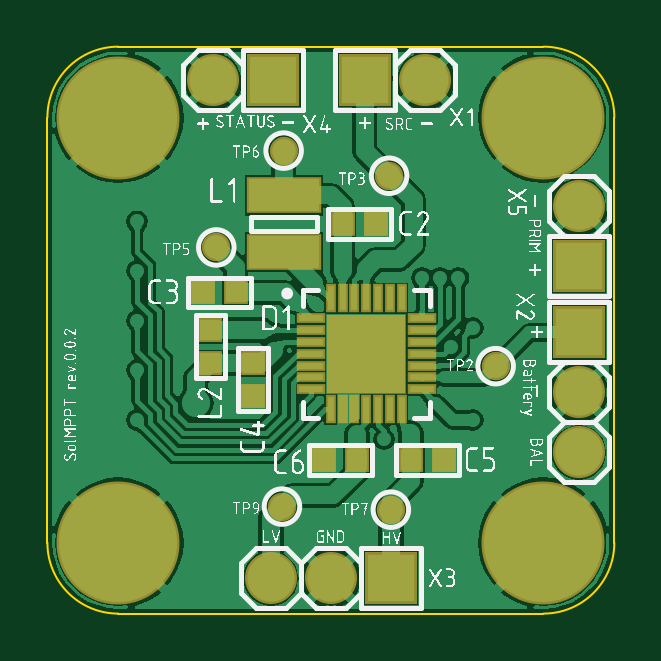
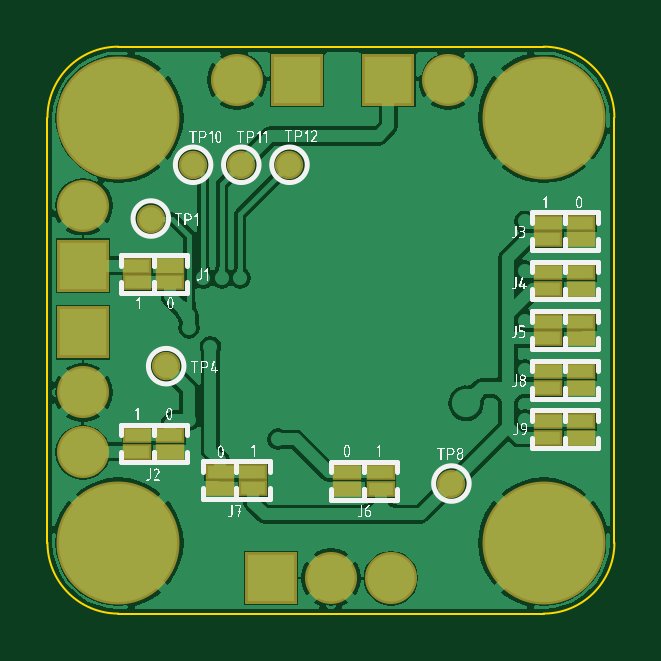
Circuit board: 7 layer files. Board 24.0 x 24.0 mm.
- bottom_copper: PCB.GBL (31298 bytes)
- bottom_silk: PCB.GBO (88683 bytes)
- bottom_mask: PCB.GBS (1410 bytes)
- outline: PCB.GKO (398 bytes)
- top_copper: PCB.GTL (42444 bytes)
- top_silk: PCB.GTO (158170 bytes)
- top_mask: PCB.GTS (1805 bytes)

=== bottom_copper: PCB.GBL (31298 bytes, source omitted) ===
=== bottom_silk: PCB.GBO (88683 bytes, source omitted) ===
=== bottom_mask: PCB.GBS ===
G04 Layer_Color=16711935*
%FSLAX44Y44*%
%MOMM*%
G71*
G01*
G75*
%ADD33C,1.2032*%
%ADD35R,2.2032X2.2032*%
%ADD36C,2.2032*%
%ADD37C,5.2032*%
%ADD38R,2.2032X2.2032*%
%ADD40R,1.2032X0.7032*%
D33*
X196250Y167250D02*
D03*
X189750Y104750D02*
D03*
X69000Y55060D02*
D03*
X178350Y190000D02*
D03*
X157950D02*
D03*
X137550D02*
D03*
D35*
X95700Y226000D02*
D03*
X145400Y15000D02*
D03*
X134300Y226000D02*
D03*
D36*
X70300D02*
D03*
X120000Y15000D02*
D03*
X94600D02*
D03*
X225000Y93600D02*
D03*
Y68200D02*
D03*
X225000Y172700D02*
D03*
X159700Y226000D02*
D03*
D37*
X210000Y30000D02*
D03*
X30000D02*
D03*
Y210000D02*
D03*
X210000D02*
D03*
D38*
X225000Y119000D02*
D03*
X225000Y147300D02*
D03*
D40*
X188000Y147250D02*
D03*
Y140250D02*
D03*
X202000Y147250D02*
D03*
Y140250D02*
D03*
X202000Y68500D02*
D03*
X202000Y75500D02*
D03*
X188000Y68500D02*
D03*
Y75500D02*
D03*
X28000Y158500D02*
D03*
Y165500D02*
D03*
X14000Y158500D02*
D03*
Y165500D02*
D03*
X28000Y137500D02*
D03*
Y144500D02*
D03*
X14000Y137500D02*
D03*
Y144500D02*
D03*
X28000Y116500D02*
D03*
X28000Y123500D02*
D03*
X14000Y116500D02*
D03*
Y123500D02*
D03*
X99000Y59750D02*
D03*
X99000Y52750D02*
D03*
X113000Y59750D02*
D03*
Y52750D02*
D03*
X153000Y60000D02*
D03*
Y53000D02*
D03*
X167000Y60000D02*
D03*
Y53000D02*
D03*
X28000Y95500D02*
D03*
Y102500D02*
D03*
X14000Y95500D02*
D03*
Y102500D02*
D03*
X28000Y74500D02*
D03*
Y81500D02*
D03*
X14000Y74500D02*
D03*
Y81500D02*
D03*
M02*

=== outline: PCB.GKO ===
G04 Layer_Color=16711935*
%FSLAX44Y44*%
%MOMM*%
G71*
G01*
G75*
%ADD41C,0.1000*%
D41*
X30000Y240000D02*
G03*
X0Y210000I0J-30000D01*
G01*
Y30000D02*
G03*
X30000Y0I30000J0D01*
G01*
X210000D02*
G03*
X240000Y30000I0J30000D01*
G01*
Y210000D02*
G03*
X210000Y240000I-30000J0D01*
G01*
X240000Y30000D02*
Y210000D01*
X30000Y240000D02*
X210000Y240000D01*
X30000Y0D02*
X210000D01*
X0Y30000D02*
Y210000D01*
M02*

=== top_copper: PCB.GTL (42444 bytes, source omitted) ===
=== top_silk: PCB.GTO (158170 bytes, source omitted) ===
=== top_mask: PCB.GTS ===
G04 Layer_Color=8388736*
%FSLAX44Y44*%
%MOMM*%
G71*
G01*
G75*
%ADD28R,3.3532X3.3532*%
%ADD29R,0.4532X1.2032*%
%ADD30R,1.2032X0.4532*%
%ADD31R,3.1500X1.5500*%
%ADD32R,1.0532X1.0532*%
%ADD33C,1.2032*%
%ADD34R,1.0532X1.0532*%
%ADD35R,2.2032X2.2032*%
%ADD36C,2.2032*%
%ADD37C,5.2032*%
%ADD38R,2.2032X2.2032*%
%ADD39C,0.8032*%
D28*
X135000Y110000D02*
D03*
D29*
X120000Y133500D02*
D03*
X125000D02*
D03*
X130000D02*
D03*
X135000D02*
D03*
X140000D02*
D03*
X145000D02*
D03*
X150000D02*
D03*
Y86500D02*
D03*
X145000D02*
D03*
X140000D02*
D03*
X135000D02*
D03*
X130000D02*
D03*
X125000D02*
D03*
X120000D02*
D03*
D30*
X158500Y125000D02*
D03*
Y120000D02*
D03*
Y115000D02*
D03*
Y110000D02*
D03*
Y105000D02*
D03*
Y100000D02*
D03*
Y95000D02*
D03*
X111500D02*
D03*
Y100000D02*
D03*
Y105000D02*
D03*
Y110000D02*
D03*
Y115000D02*
D03*
Y120000D02*
D03*
Y125000D02*
D03*
D31*
X100000Y153000D02*
D03*
Y177000D02*
D03*
D32*
X68999Y120001D02*
D03*
Y106001D02*
D03*
X87000Y106000D02*
D03*
Y92000D02*
D03*
D33*
X189750Y104750D02*
D03*
X100000Y196000D02*
D03*
X71500Y155000D02*
D03*
X145400Y44000D02*
D03*
X99300Y45300D02*
D03*
X144650Y185350D02*
D03*
D34*
X65750Y136000D02*
D03*
X79750D02*
D03*
X154000Y65000D02*
D03*
X168000D02*
D03*
X117000D02*
D03*
X131000D02*
D03*
X125000Y165000D02*
D03*
X139000D02*
D03*
D35*
X95700Y226000D02*
D03*
X145400Y15000D02*
D03*
X134300Y226000D02*
D03*
D36*
X70300D02*
D03*
X120000Y15000D02*
D03*
X94600D02*
D03*
X225000Y93600D02*
D03*
Y68200D02*
D03*
X225000Y172700D02*
D03*
X159700Y226000D02*
D03*
D37*
X210000Y30000D02*
D03*
X30000D02*
D03*
Y210000D02*
D03*
X210000D02*
D03*
D38*
X225000Y119000D02*
D03*
X225000Y147300D02*
D03*
D39*
X146000Y121000D02*
D03*
X135000D02*
D03*
X124000D02*
D03*
Y110000D02*
D03*
Y99000D02*
D03*
X135000D02*
D03*
X146000D02*
D03*
Y110000D02*
D03*
X135000D02*
D03*
M02*
